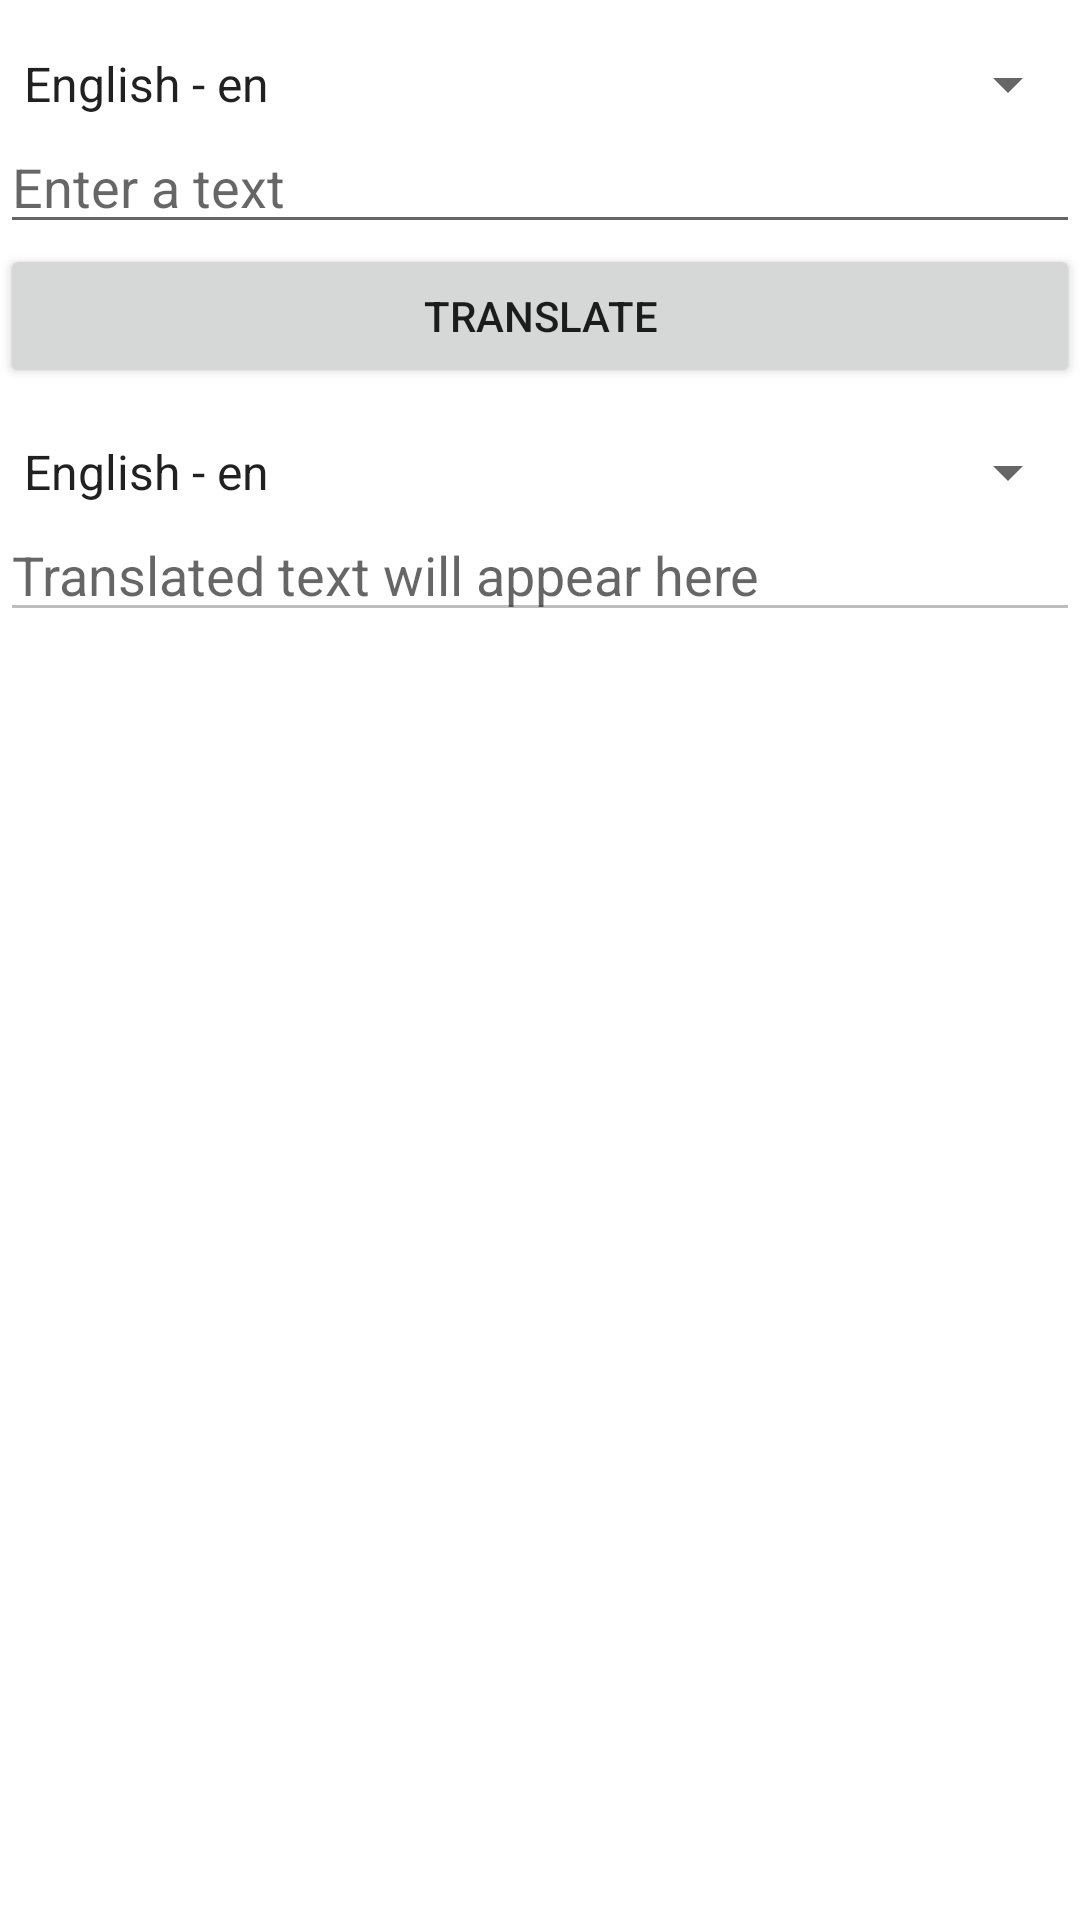

Produce the Android XML layout that renders to this screen, including the resource entries it uses.
<!-- AndroidManifest.xml: application theme Theme.HelloWorld -->
<!-- res/layout/fragment_translation.xml -->
<?xml version="1.0" encoding="utf-8"?>
<LinearLayout
    xmlns:android="http://schemas.android.com/apk/res/android"
    xmlns:tools="http://schemas.android.com/tools"
    android:layout_width="match_parent"
    android:layout_height="match_parent"
    android:orientation="vertical"
    tools:context=".TranslationFragment">

    <Spinner
        android:id="@+id/spinnerSourceLanguage"
        android:layout_width="match_parent"
        android:layout_height="wrap_content"
        android:layout_marginTop="16dp"
        android:entries="@array/languages" />

    <EditText
        android:layout_width="match_parent"
        android:layout_height="wrap_content"
        android:id="@+id/editTxtletters"
        android:layout_below="@+id/spinnerSourceLanguage"
        android:hint="Enter a text" />

    <Button
        android:layout_width="match_parent"
        android:layout_height="wrap_content"
        android:text="Translate"
        android:id="@+id/btnTranslate"/>

    <Spinner
        android:id="@+id/spinnerTargetLanguage"
        android:layout_width="match_parent"
        android:layout_height="wrap_content"
        android:layout_below="@id/editTxtletters"
        android:layout_marginTop="16dp"
        android:entries="@array/languages" />

    <EditText
        android:id="@+id/editTxtTranslated"
        android:layout_width="match_parent"
        android:layout_height="wrap_content"
        android:layout_below="@id/btnTranslate"
        android:hint="Translated text will appear here"
        android:enabled="false" />
</LinearLayout>
<!-- resources referenced by this layout -->
<resources>
  <string-array name="languages">
          <item>English - en</item>
          <item>French - fr</item>
          <item>Japanese - ja</item>
          <item>Malay - ms</item>
          <item>Tamil - ta</item>
          <item>Chinese - zh</item>
      </string-array>
  <style name="Theme.HelloWorld" parent="Theme.MaterialComponents.DayNight.NoActionBar">
          
          <item name="colorPrimary">@color/blue</item>
          <item name="colorPrimaryVariant">@color/blue</item>
          <item name="colorOnPrimary">@color/white</item>
          
          <item name="colorSecondary">@color/yellow</item>
          <item name="colorSecondaryVariant">@color/teal_700</item>
          <item name="colorOnSecondary">@color/black</item>
          
          <item name="android:statusBarColor">?attr/colorPrimaryVariant</item>
          
      </style>
  <color name="blue">#03A9F4</color>
  <color name="white">#FFFFFFFF</color>
  <color name="yellow">#FFEB3B</color>
  <color name="teal_700">#FF018786</color>
  <color name="black">#FF000000</color>
</resources>
